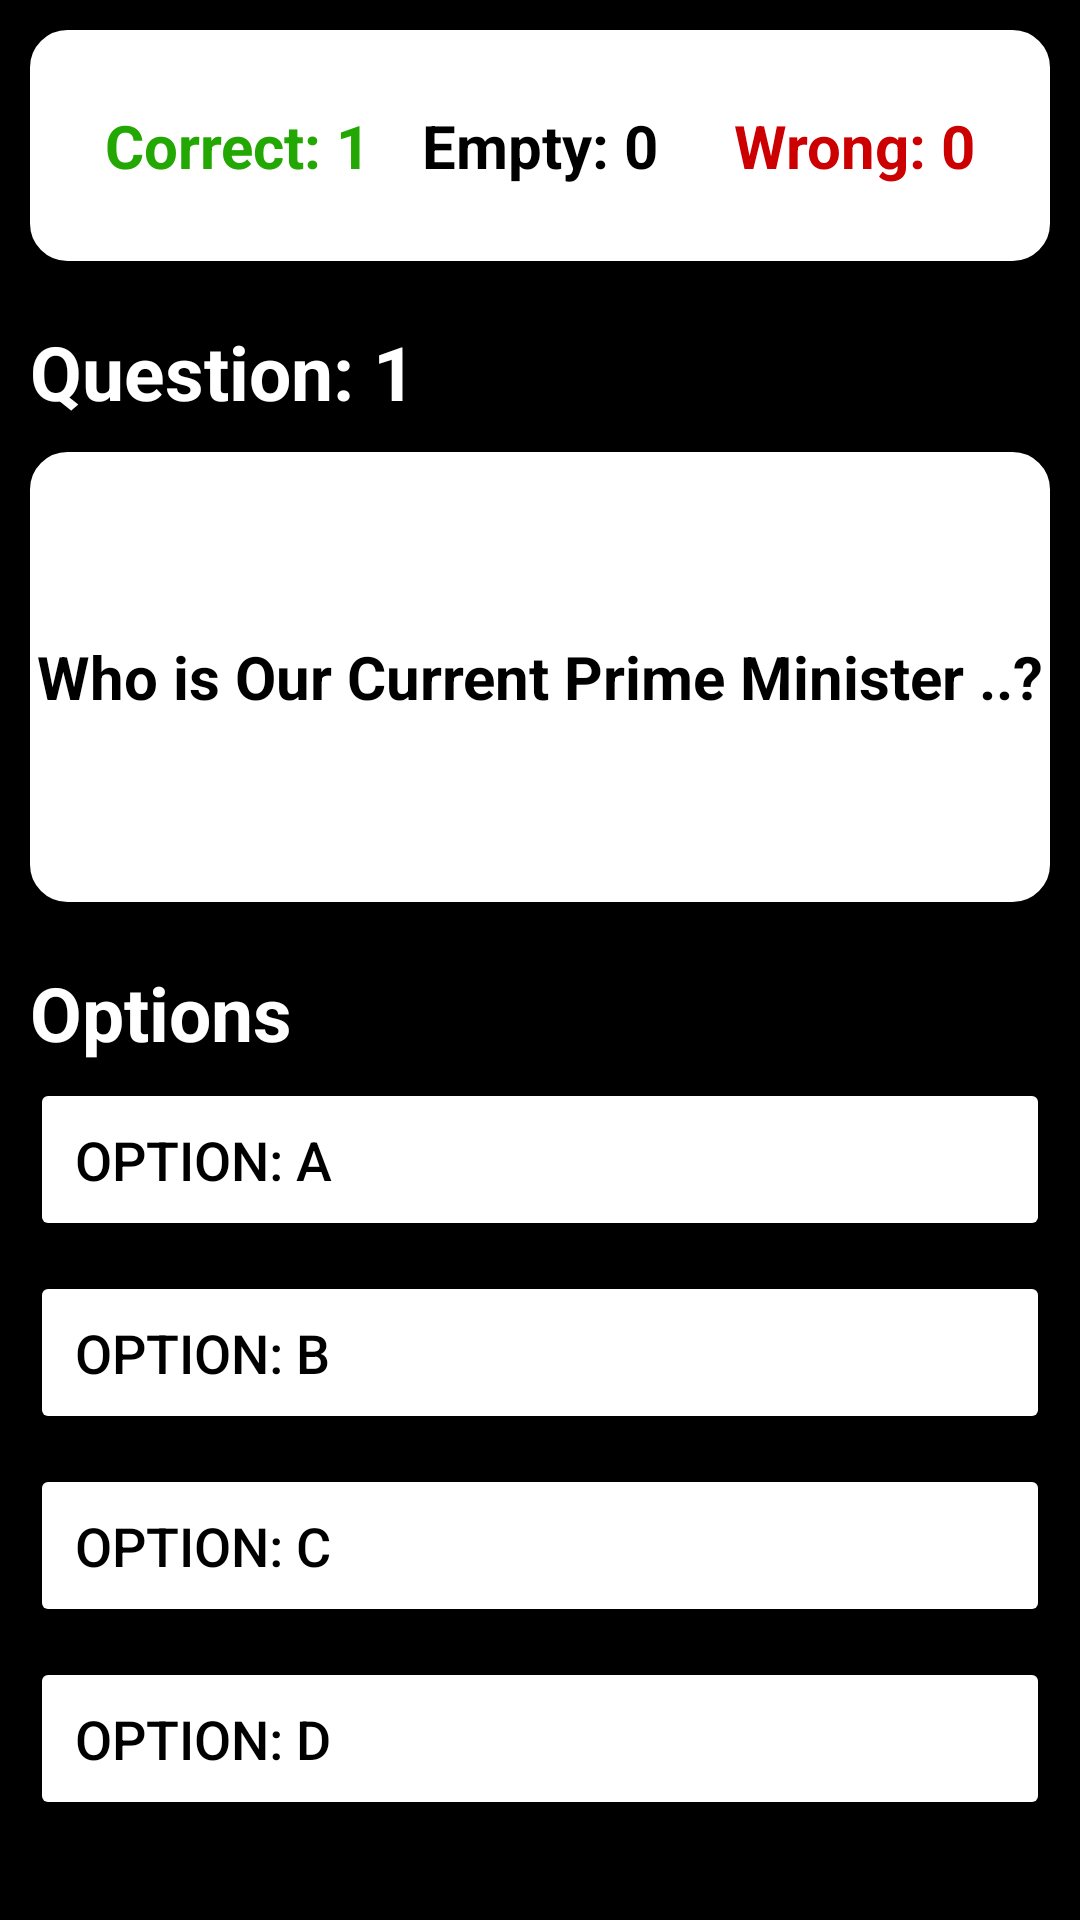

The Android layout XML behind this screen, and the referenced resources:
<!-- AndroidManifest.xml: application theme Theme.ProgrammigQuiz -->
<!-- res/layout/fragment_quiz.xml -->
<?xml version="1.0" encoding="utf-8"?>
<LinearLayout xmlns:android="http://schemas.android.com/apk/res/android"
    xmlns:app="http://schemas.android.com/apk/res-auto"
    xmlns:tools="http://schemas.android.com/tools"
    android:layout_width="match_parent"
    android:layout_height="match_parent"
    android:background="@color/black"
    android:orientation="vertical"
    tools:context=".view.FragmentQuiz">

    <LinearLayout
        android:layout_width="match_parent"
        android:layout_height="wrap_content"
        android:layout_margin="10dp"
        android:background="@drawable/rounded_border_topbar"
        android:backgroundTint="@color/white"
        android:gravity="center_horizontal"
        android:orientation="horizontal"
        android:padding="25dp"
        app:cornerRadius="30dp"
        app:layout_constraintEnd_toEndOf="parent"
        app:layout_constraintStart_toStartOf="parent"
        app:layout_constraintTop_toTopOf="parent">

        <TextView
            android:id="@+id/txtCorrect"
            android:layout_width="match_parent"
            android:layout_height="wrap_content"
            android:layout_weight="1"
            android:text="Correct: 1"
            android:textColor="#23A702"
            android:textSize="20sp"
            android:textStyle="bold" />

        <TextView
            android:id="@+id/txtSkip"
            android:layout_width="match_parent"
            android:layout_height="wrap_content"
            android:layout_weight="1"
            android:text="Empty: 0"
            android:textAlignment="center"
            android:textColor="@color/black"
            android:textSize="20sp"
            android:textStyle="bold" />

        <TextView
            android:id="@+id/txtWrong"
            android:layout_width="match_parent"
            android:layout_height="wrap_content"
            android:layout_weight="1"
            android:text="Wrong: 0"
            android:textAlignment="viewEnd"
            android:textColor="@android:color/holo_red_dark"
            android:textSize="20sp"
            android:textStyle="bold" />
    </LinearLayout>

    <LinearLayout
        android:layout_width="match_parent"
        android:layout_height="wrap_content"
        android:layout_margin="10dp"
        android:orientation="vertical">

        <TextView
            android:id="@+id/txtQuestionNumber"
            android:layout_width="match_parent"
            android:layout_height="wrap_content"
            android:text="Question: 1"
            android:textColor="@color/white"
            android:textSize="25sp"
            android:textStyle="bold" />

        <TextView
            android:id="@+id/txtQuestion"
            android:layout_width="match_parent"
            android:layout_height="150dp"
            android:layout_marginTop="10dp"
            android:background="@drawable/rounded_border_topbar"
            android:backgroundTint="@color/white"
            android:gravity="center"
            android:text="Who is Our Current Prime Minister ..?"
            android:textColor="@color/black"
            android:textSize="20sp"
            android:textStyle="bold" />
    </LinearLayout>

    <LinearLayout
        android:layout_width="match_parent"
        android:layout_height="wrap_content"
        android:layout_margin="10dp"
        android:orientation="vertical">

        <TextView
            android:id="@+id/txtOption"
            android:layout_width="match_parent"
            android:layout_height="wrap_content"
            android:text="Options"
            android:textColor="@color/white"
            android:textSize="25sp"
            android:textStyle="bold" />

        <Button
            android:id="@+id/btnOptA"
            android:layout_width="match_parent"
            android:layout_height="wrap_content"
            android:layout_marginVertical="5dp"
            android:backgroundTint="@color/white"
            android:padding="15dp"
            android:text="Option: A"
            android:textAlignment="textStart"
            android:textColor="@color/black"
            android:textSize="18sp"
            app:cornerRadius="10dp" />

        <Button
            android:id="@+id/btnOptB"
            android:layout_width="match_parent"
            android:layout_height="wrap_content"
            android:layout_marginVertical="5dp"
            android:backgroundTint="@color/white"
            android:padding="15dp"
            android:text="Option: B"
            android:textAlignment="textStart"
            android:textColor="@color/black"
            android:textSize="18sp"
            app:cornerRadius="10dp" />

        <Button
            android:id="@+id/btnOptC"
            android:layout_width="match_parent"
            android:layout_height="wrap_content"
            android:layout_marginVertical="5dp"
            android:backgroundTint="@color/white"
            android:padding="15dp"
            android:text="Option: C"
            android:textAlignment="textStart"
            android:textColor="@color/black"
            android:textSize="18sp"
            app:cornerRadius="10dp" />

        <Button
            android:id="@+id/btnOptD"
            android:layout_width="match_parent"
            android:layout_height="wrap_content"
            android:layout_marginVertical="5dp"
            android:backgroundTint="@color/white"
            android:padding="15dp"
            android:text="Option: D"
            android:textAlignment="textStart"
            android:textColor="@color/black"
            android:textSize="18sp"
            app:cornerRadius="10dp" />

        <Button
            android:id="@+id/btnNext"
            android:layout_width="150dp"
            android:layout_height="wrap_content"
            android:layout_gravity="end"
            android:layout_marginVertical="5dp"
            android:backgroundTint="#005BAF"
            android:drawableEnd="@drawable/ic_next"
            android:gravity="center"
            android:padding="15dp"
            android:text="Next"
            android:textColor="@color/white"
            android:textSize="18sp"
            app:cornerRadius="10dp" />


    </LinearLayout>

</LinearLayout>
<!-- resources referenced by this layout -->
<resources>
  <color name="black">#FF000000</color>
  <color name="white">#FFFFFFFF</color>
  <!-- drawable rounded_border_topbar (drawable) -->
  <?xml version="1.0" encoding="utf-8"?>
  <shape xmlns:android="http://schemas.android.com/apk/res/android">
      <corners android:radius="10dp" />
      <solid android:color="#DD6060" />
      <stroke android:color="@color/white" android:width="5dp"/>
  </shape>
  <style name="Theme.ProgrammigQuiz" parent="Base.Theme.ProgrammigQuiz" />
  <style name="Base.Theme.ProgrammigQuiz" parent="Theme.Material3.DayNight.NoActionBar">
          
          <item name="android:statusBarColor">#3D196C</item>
          
      </style>
</resources>
